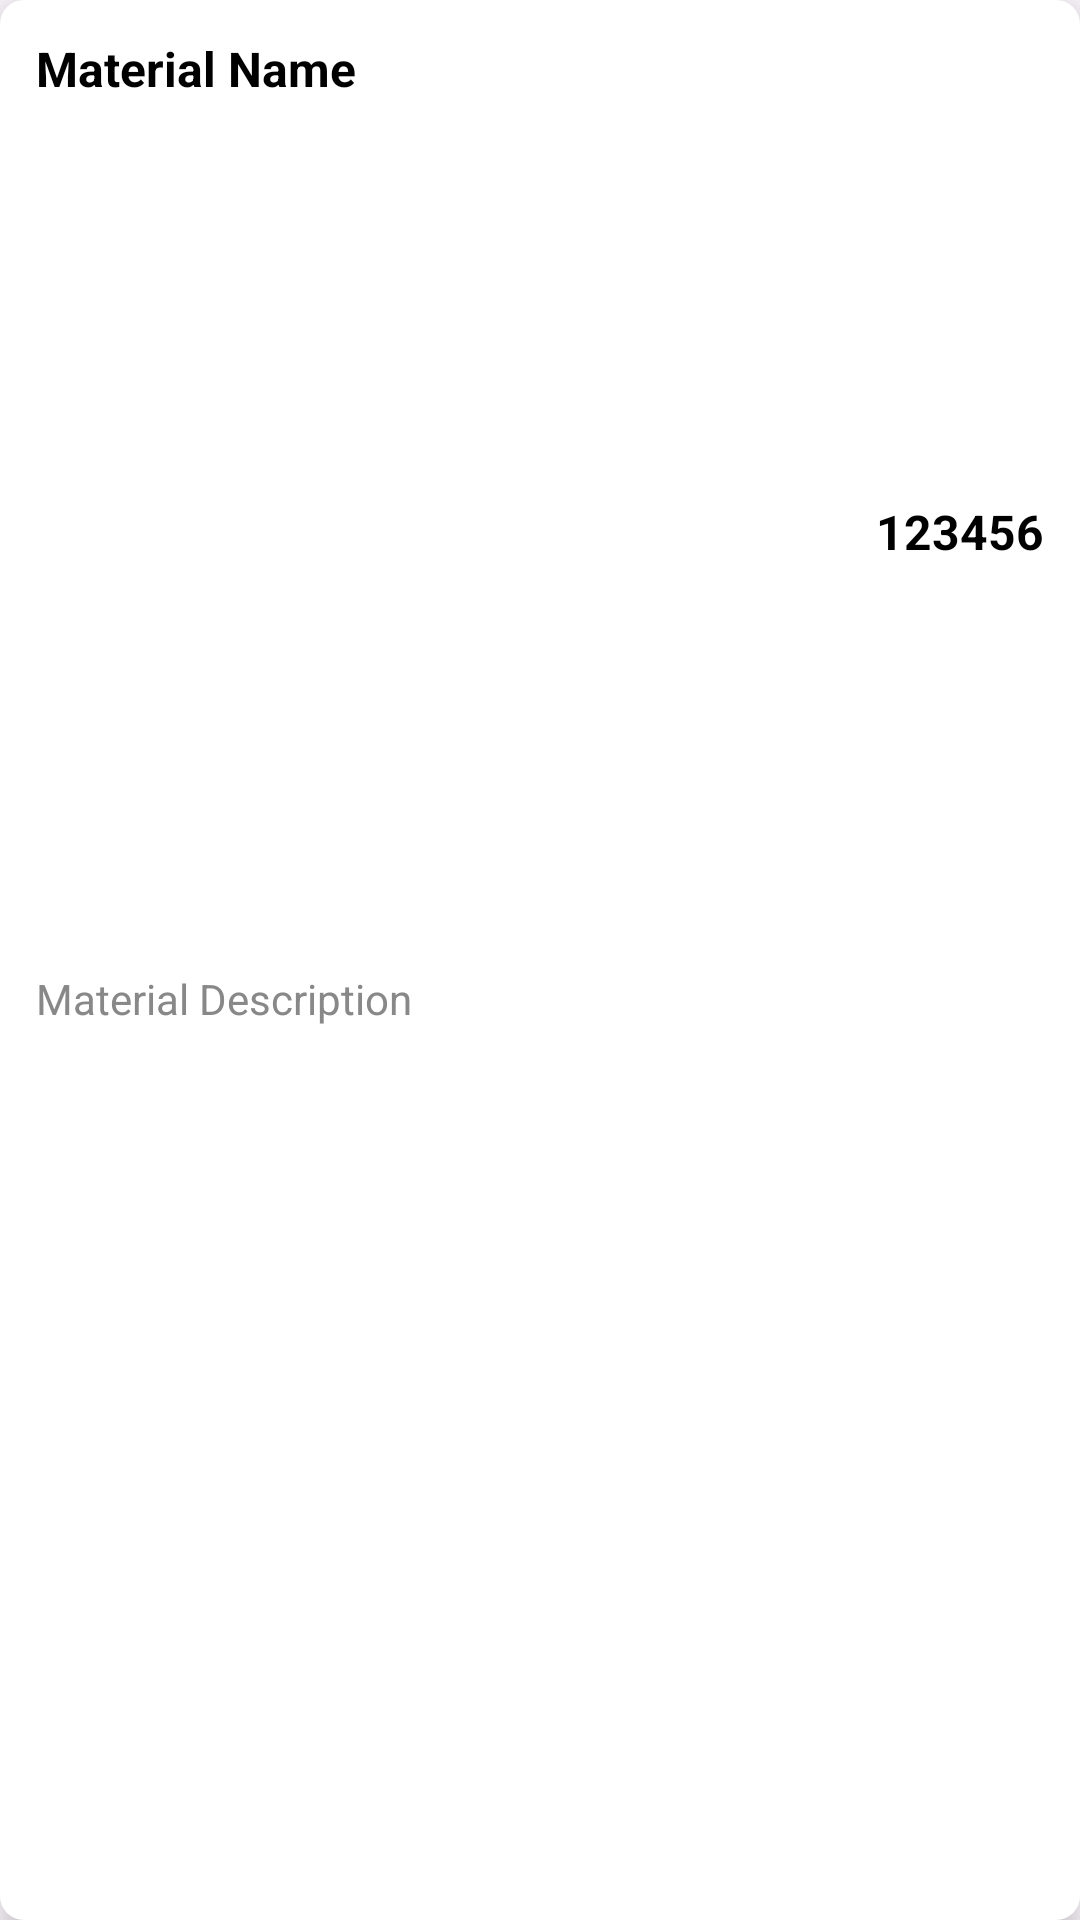

The Android layout XML behind this screen, and the referenced resources:
<!-- AndroidManifest.xml: application theme Theme.Gestionmateriel -->
<!-- res/layout/material_item.xml -->
<?xml version="1.0" encoding="utf-8"?>
<androidx.constraintlayout.widget.ConstraintLayout
    xmlns:android="http://schemas.android.com/apk/res/android"
    xmlns:app="http://schemas.android.com/apk/res-auto"
    android:layout_width="match_parent"
    android:layout_height="wrap_content"
    android:id="@+id/material_item"
    android:padding="12dp"
    android:background="@drawable/item_background"
    android:elevation="6dp"
    android:layout_marginBottom="8dp">

    
<TextView
android:id="@+id/material_name"
android:layout_width="0dp"
android:layout_height="wrap_content"
android:text="Material Name"
android:textSize="16sp"
android:textStyle="bold"
android:textColor="@color/black"
app:layout_constraintTop_toTopOf="parent"
app:layout_constraintStart_toStartOf="parent"
app:layout_constraintEnd_toStartOf="@id/serial_number"
app:layout_constraintHorizontal_chainStyle="spread_inside" />

    
<TextView
android:id="@+id/material_description"
android:layout_width="0dp"
android:layout_height="wrap_content"
android:text="Material Description"
android:textSize="14sp"
android:textColor="@color/gray"
app:layout_constraintTop_toBottomOf="@id/material_name"
app:layout_constraintStart_toStartOf="parent"
app:layout_constraintEnd_toStartOf="@id/serial_number"
app:layout_constraintBottom_toBottomOf="parent"
android:layout_marginTop="4dp" />

    
<TextView
android:id="@+id/serial_number"
android:layout_width="wrap_content"
android:layout_height="wrap_content"
android:text="123456"
android:textSize="16sp"
android:textColor="@color/black"
android:textStyle="bold"
app:layout_constraintTop_toTopOf="@id/material_name"
app:layout_constraintBottom_toBottomOf="@id/material_description"
app:layout_constraintEnd_toEndOf="parent" />

    </androidx.constraintlayout.widget.ConstraintLayout>
<!-- resources referenced by this layout -->
<resources>
  <color name="black">#000000</color>
  <color name="gray">#888888</color>
  <!-- drawable item_background (drawable) -->
  <shape xmlns:android="http://schemas.android.com/apk/res/android">
      <solid android:color="@android:color/white" />
      <corners android:radius="8dp" />
      <elevation android:height="4dp" />
      <padding android:bottom="8dp"/>
  </shape>
  <style name="Theme.Gestionmateriel" parent="Base.Theme.Gestionmateriel" />
  <style name="Base.Theme.Gestionmateriel" parent="Theme.Material3.DayNight.NoActionBar">
          
          
      </style>
</resources>
